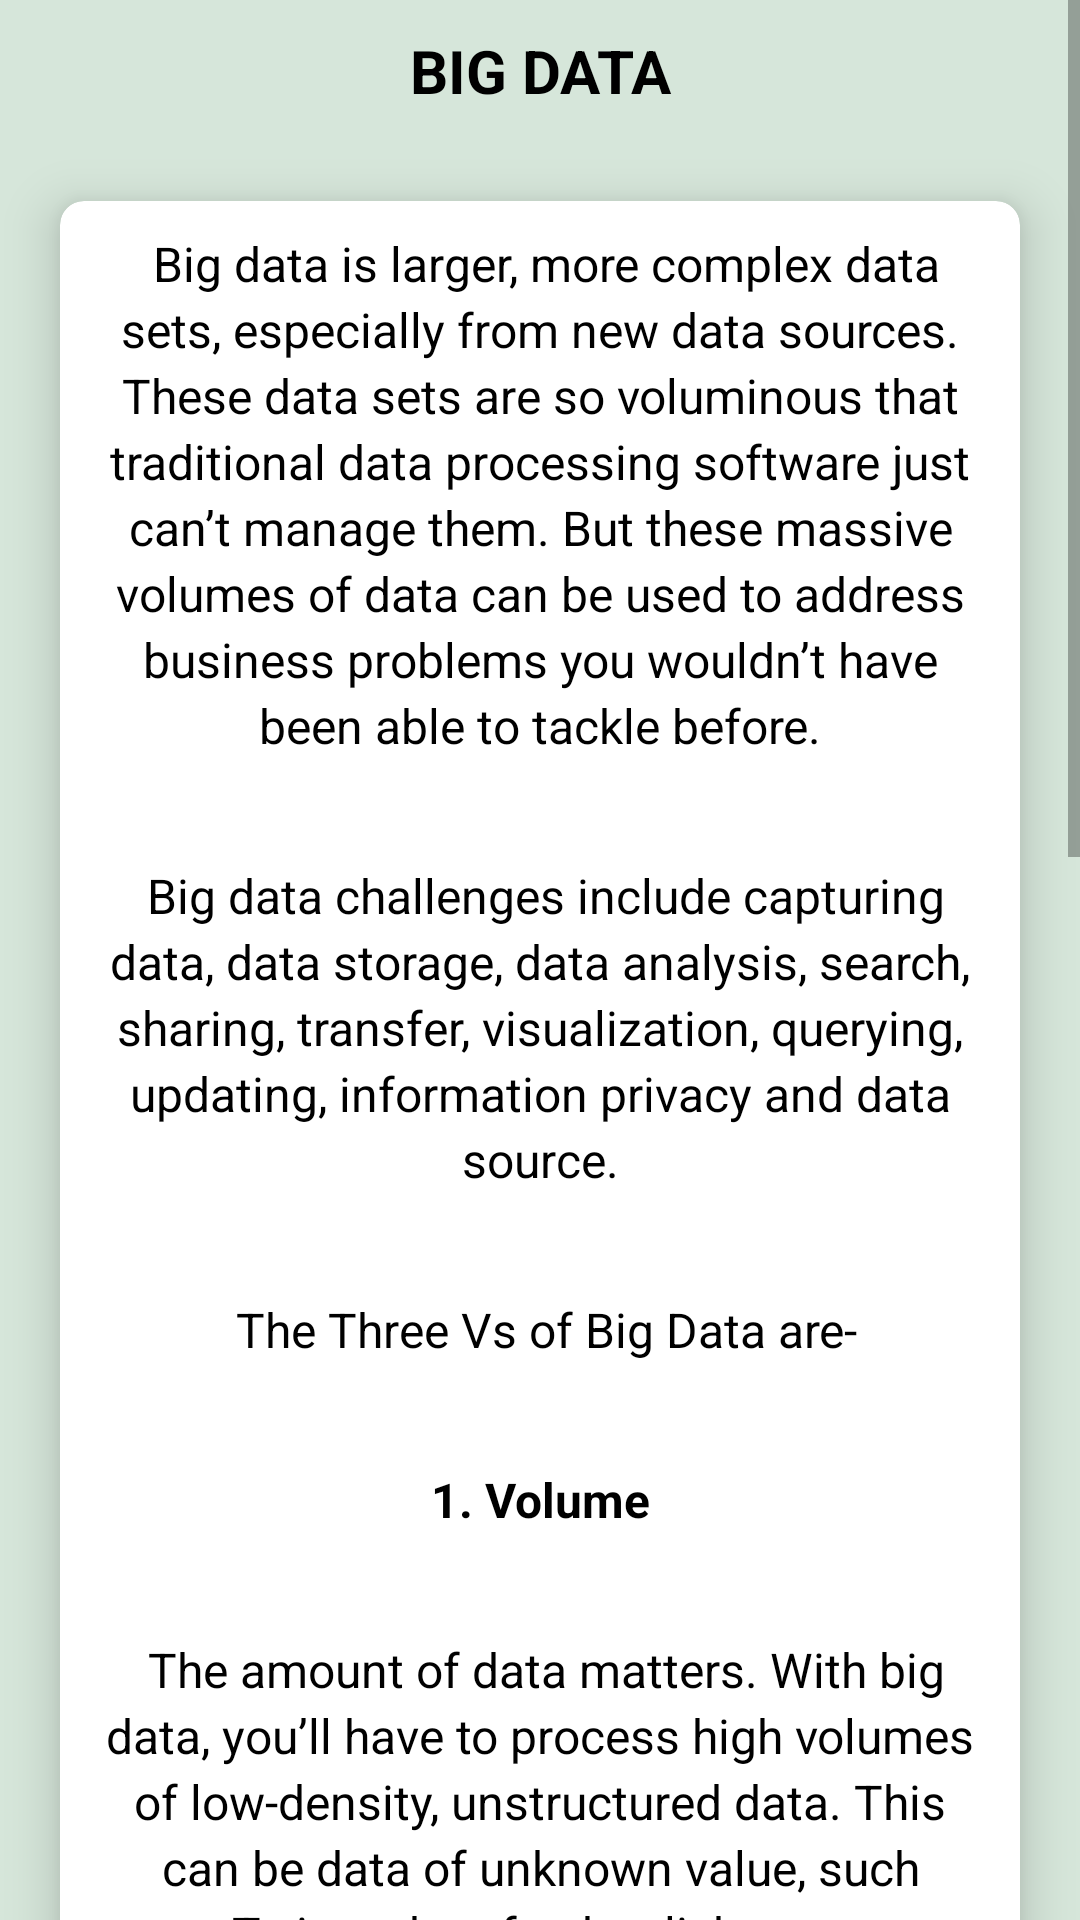

Write the Android layout XML for this screen, with the resource values it uses.
<!-- AndroidManifest.xml: application theme AppTheme -->
<!-- res/layout/activity_topic22.xml -->
<?xml version="1.0" encoding="utf-8"?>
<ScrollView xmlns:android="http://schemas.android.com/apk/res/android"
    xmlns:app="http://schemas.android.com/apk/res-auto"
    xmlns:tools="http://schemas.android.com/tools"
    android:layout_width="match_parent"
    android:layout_height="match_parent"
    tools:context=".topic22"
    android:background="@color/silver">

    <RelativeLayout
        android:layout_width="match_parent"
        android:layout_height="wrap_content">

        <ImageView
            android:id="@+id/img"
            android:layout_width="match_parent"
            android:layout_height="wrap_content"
            android:src="@drawable/big3"
            android:adjustViewBounds="true"/>

        <TextView
            android:id="@+id/title"
            android:layout_below="@+id/img"
            android:layout_width="match_parent"
            android:layout_height="wrap_content"
            android:text="BIG DATA"
            android:textSize="20dp"
            android:layout_marginTop="10dp"
            android:layout_marginBottom="10dp"
            android:textStyle="bold"
            android:textAlignment="center"
            android:textColor="#000000"/>

        <android.support.v7.widget.CardView
            android:layout_below="@id/title"
            android:layout_width="match_parent"
            android:layout_height="wrap_content"
            android:layout_margin="20dp"
            app:cardCornerRadius="8dp"
            app:cardElevation="10dp">

            <LinearLayout
                android:layout_below="@+id/title"
                android:layout_width="match_parent"
                android:layout_height="wrap_content"
                android:orientation="vertical">


                <TextView
                    android:padding="10dp"
                    android:lineSpacingExtra="3dp"
                    android:textSize="16dp"
                    android:layout_width="match_parent"
                    android:layout_height="wrap_content"
                    android:text="
Big data is larger, more complex data sets, especially from new data sources. These data sets
are so voluminous that traditional data processing software just can’t manage them. But these
massive volumes of data can be used to address business problems you wouldn’t have been able to
tackle before."
                    android:textColor="@color/black"
                    android:textAlignment="center"/>

                <TextView
                    android:padding="10dp"
                    android:lineSpacingExtra="3dp"
                    android:textSize="16dp"
                    android:layout_marginTop="15dp"
                    android:layout_width="match_parent"
                    android:layout_height="wrap_content"
                    android:text="
Big data challenges include capturing data, data storage, data analysis, search, sharing,
transfer, visualization, querying, updating, information privacy and data source."
                    android:textColor="@color/black"
                    android:textAlignment="center"/>

                <TextView
                    android:padding="10dp"
                    android:lineSpacingExtra="3dp"
                    android:textSize="16dp"
                    android:layout_marginTop="15dp"
                    android:layout_width="match_parent"
                    android:layout_height="wrap_content"
                    android:text="
The Three Vs of Big Data are-"
                    android:textColor="@color/black"
                    android:textAlignment="center"/>

                <TextView
                    android:padding="10dp"
                    android:lineSpacingExtra="3dp"
                    android:textSize="16dp"
                    android:layout_width="match_parent"
                    android:layout_height="wrap_content"
                    android:text="1. Volume"
                    android:layout_marginTop="15dp"
                    android:textStyle="bold"
                    android:textColor="@color/black"
                    android:textAlignment="center"/>

                <TextView
                    android:padding="10dp"
                    android:layout_marginTop="15dp"
                    android:lineSpacingExtra="3dp"
                    android:textSize="16dp"
                    android:layout_width="match_parent"
                    android:layout_height="wrap_content"
                    android:text="
The amount of data matters. With big data, you’ll have to process high volumes of low-density,
unstructured data. This can be data of unknown value, such as Twitter data feeds, clickstreams
on a webpage or a mobile app, or sensor-enabled equipment. "
                    android:textColor="@color/black"
                    android:textAlignment="center"/>

                <TextView
                    android:padding="10dp"
                    android:lineSpacingExtra="3dp"
                    android:textSize="16dp"
                    android:layout_width="match_parent"
                    android:layout_marginTop="15dp"
                    android:textStyle="bold"
                    android:layout_height="wrap_content"
                    android:text="
2. Velocity"
                    android:textColor="@color/black"
                    android:textAlignment="center"/>

                <TextView
                    android:padding="10dp"
                    android:lineSpacingExtra="3dp"
                    android:textSize="16dp"
                    android:layout_marginTop="15dp"
                    android:layout_width="match_parent"
                    android:layout_height="wrap_content"
                    android:text="Velocity is the fast rate at which data is received and (perhaps) acted on. Normally, the highest
velocity of data streams directly into memory versus being written to disk. Some internet-enabled
smart products operate in real time or near real time and will require real-time evaluation and
action."
                    android:textColor="@color/black"
                    android:textAlignment="center"/>

                <TextView
                    android:padding="10dp"
                    android:lineSpacingExtra="3dp"
                    android:textSize="16dp"
                    android:layout_width="match_parent"
                    android:layout_marginTop="15dp"
                    android:layout_height="wrap_content"
                    android:text="
3. Variety"
                    android:textColor="@color/black"
                    android:textStyle="bold"
                    android:textAlignment="center"/>

                <TextView
                    android:padding="10dp"
                    android:lineSpacingExtra="3dp"
                    android:textSize="16dp"
                    android:layout_marginTop="15dp"
                    android:layout_width="match_parent"
                    android:layout_height="wrap_content"
                    android:text="
Variety refers to the many types of data that are available. Traditional data types were
structured and fit neatly in a relational database. With the rise of big data, data comes in new
unstructured data types. Unstructured and semistructured data types, such as text, audio, and
video require additional preprocessing to derive meaning and support metadata."
                    android:textColor="@color/black"
                    android:textAlignment="center"/>


                <ImageView
                    android:layout_marginTop="10dp"
                    android:layout_marginBottom="10dp"
                    android:padding="25dp"
                    android:layout_gravity="center"
                    android:adjustViewBounds="true"
                    android:layout_width="wrap_content"
                    android:layout_height="wrap_content"
                    android:src="@drawable/big2"/>

                <TextView
                    android:padding="10dp"
                    android:lineSpacingExtra="3dp"
                    android:textSize="16dp"
                    android:layout_marginTop="15dp"
                    android:layout_width="match_parent"
                    android:layout_height="wrap_content"
                    android:text="Data can be structured or Unstructured."
                    android:textColor="@color/black"
                    android:textAlignment="center"/>

            </LinearLayout>

        </android.support.v7.widget.CardView>

    </RelativeLayout>

</ScrollView>
<!-- resources referenced by this layout -->
<resources>
  <color name="black">#000000</color>
  <color name="silver">#d6e6da</color>
  <style name="AppTheme" parent="Theme.AppCompat.Light.DarkActionBar">
          
          <item name="windowActionBar">false</item>
          <item name="windowNoTitle">true</item>
  
          <item name="colorPrimary">@color/colorPrimary</item>
          <item name="colorPrimaryDark">@color/dodger_blue</item>
          <item name="colorAccent">@color/colorAccent</item>
      </style>
  <color name="colorPrimary">#3F51B5</color>
  <color name="dodger_blue">#1874CD</color>
  <color name="colorAccent">#FF4081</color>
</resources>
